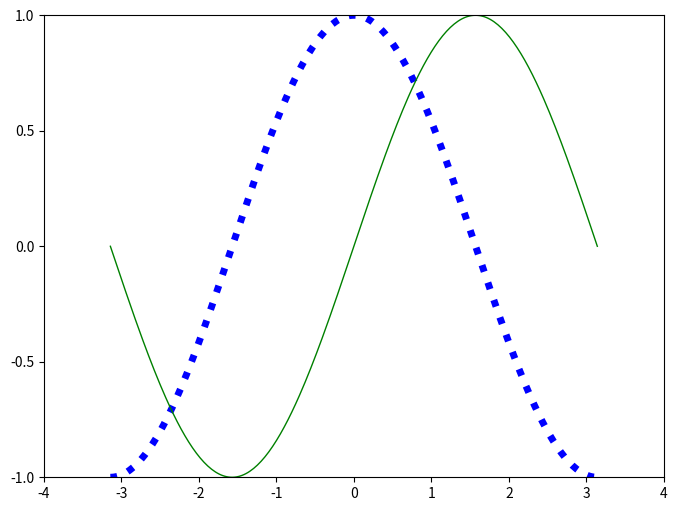

Reproduce this figure in Python.
# 导入 matplotlib 的所有内容（nympy 可以用 np 这个名字来使用）
from pylab import *

# 创建一个 8 * 6 点（point）的图，并设置分辨率为 80
figure(figsize=(8,6), dpi=80)

# 创建一个新的 1 * 1 的子图，接下来的图样绘制在其中的第 1 块（也是唯一的一块）
subplot(1,1,1)

X = np.linspace(-np.pi, np.pi, 256,endpoint=True)
C,S = np.cos(X), np.sin(X)

# 绘制余弦曲线，使用蓝色的、连续的、宽度为 1 （像素）的线条
plot(X, C, color="blue", linewidth=5, linestyle="dotted")

# 绘制正弦曲线，使用绿色的、连续的、宽度为 1 （像素）的线条
plot(X, S, color="green", linewidth=1.0, linestyle="-")

# 设置横轴的上下限
xlim(-4.0,4.0)

# 设置横轴记号
xticks(np.linspace(-4,4,9,endpoint=True))

# 设置纵轴的上下限
ylim(-1.0,1.0)

# 设置纵轴记号
yticks(np.linspace(-1,1,5,endpoint=True))

# 以分辨率 72 来保存图片
# savefig("exercice_2.png",dpi=72)

# 在屏幕上显示
show()